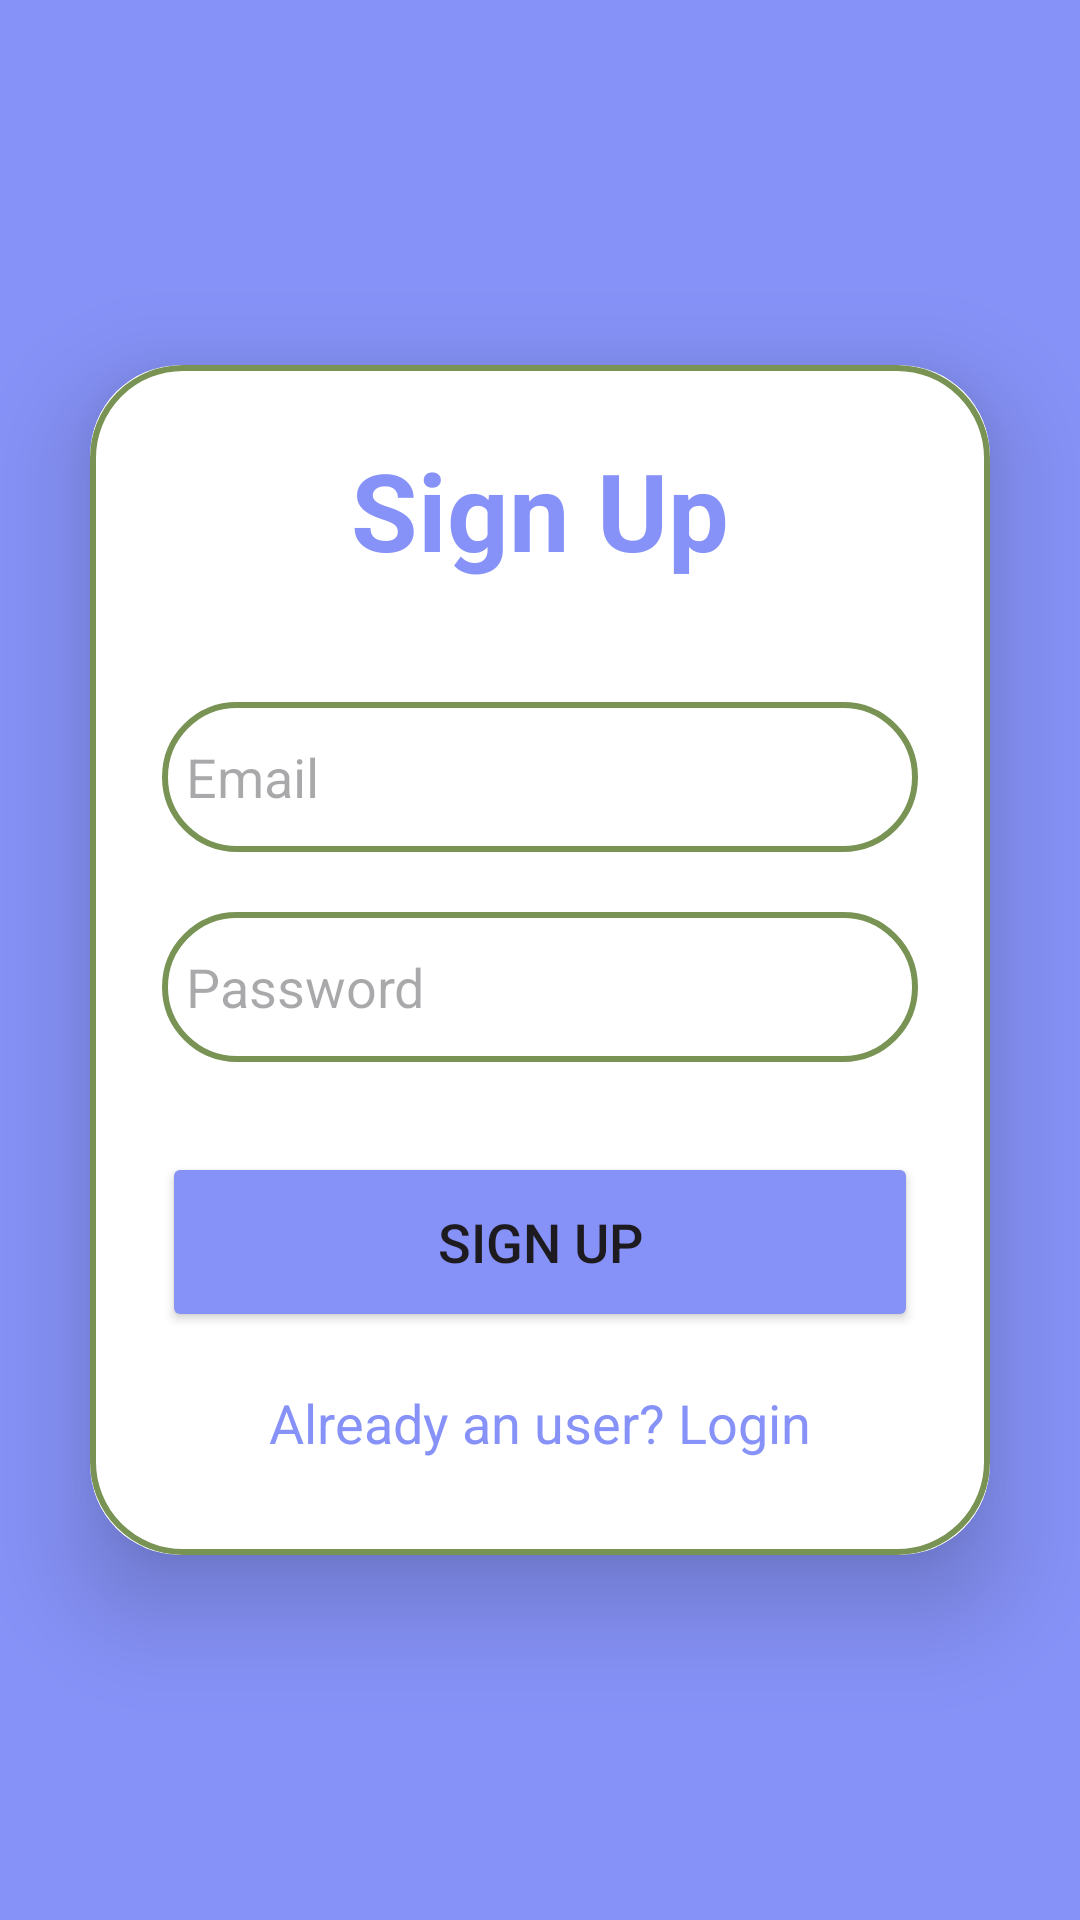

Write the Android layout XML for this screen, with the resource values it uses.
<!-- AndroidManifest.xml: application theme Theme.Lonedree -->
<!-- res/layout/activity_register.xml -->
<?xml version="1.0" encoding="utf-8"?>
<LinearLayout
    xmlns:android="http://schemas.android.com/apk/res/android"
    xmlns:app="http://schemas.android.com/apk/res-auto"
    xmlns:tools="http://schemas.android.com/tools"
    android:layout_width="match_parent"
    android:layout_height="match_parent"
    android:orientation="vertical"
    android:gravity="center"
    android:background="@color/lavender"
    tools:context=".SignUpActivity">

    <androidx.cardview.widget.CardView
        android:layout_width="match_parent"
        android:layout_height="wrap_content"
        android:layout_margin="30dp"
        app:cardCornerRadius="30dp"
        app:cardElevation="20dp">

        <LinearLayout
            android:layout_width="match_parent"
            android:layout_height="wrap_content"
            android:orientation="vertical"
            android:layout_gravity="center_horizontal"
            android:padding="24dp"
            android:background="@drawable/custom_edittext">

            <TextView
                android:layout_width="match_parent"
                android:layout_height="wrap_content"
                android:text="Sign Up"
                android:textSize="36sp"
                android:textAlignment="center"
                android:textStyle="bold"
                android:textColor="@color/lavender"/>

            <EditText
                android:layout_width="match_parent"
                android:layout_height="50dp"
                android:id="@+id/signup_email"
                android:background="@drawable/custom_edittext"
                android:layout_marginTop="40dp"
                android:padding="8dp"
                android:hint="Email"
                android:drawableLeft="@drawable/ic_baseline_person_24"
                android:drawablePadding="8dp"
                android:textColor="@color/black"/>

            <EditText
                android:layout_width="match_parent"
                android:layout_height="50dp"
                android:id="@+id/signup_password"
                android:background="@drawable/custom_edittext"
                android:layout_marginTop="20dp"
                android:padding="8dp"
                android:hint="Password"
                android:drawableLeft="@drawable/ic_baseline_lock_24"
                android:drawablePadding="8dp"
                android:textColor="@color/black"/>

            <Button
                android:layout_width="match_parent"
                android:layout_height="60dp"
                android:text="Sign Up"
                android:id="@+id/signup_button"
                android:textSize="18sp"
                android:layout_marginTop="30dp"
                android:backgroundTint="@color/lavender"
                app:cornerRadius = "20dp"/>

            <TextView
                android:layout_width="wrap_content"
                android:layout_height="wrap_content"
                android:id="@+id/loginRedirectText"
                android:text="Already an user? Login"
                android:layout_gravity="center"
                android:padding="8dp"
                android:layout_marginTop="10dp"
                android:textColor="@color/lavender"
                android:textSize="18sp"/>

        </LinearLayout>

    </androidx.cardview.widget.CardView>

</LinearLayout>
<!-- resources referenced by this layout -->
<resources>
  <color name="black">#FF000000</color>
  <color name="lavender">#8692f7</color>
  <!-- drawable custom_edittext (drawable) -->
  <?xml version="1.0" encoding="utf-8"?>
  <shape xmlns:android="http://schemas.android.com/apk/res/android"
      android:shape="rectangle">
  
      <stroke
          android:width="2dp"
          android:color="@color/primary"/>
      <corners
          android:radius="30dp"/>
  </shape>
  <style name="Theme.Lonedree" parent="Base.Theme.Lonedree" />
  <color name="primary">#799355</color>
  <style name="Base.Theme.Lonedree" parent="Theme.Material3.DayNight.NoActionBar">
          
          
      </style>
</resources>
